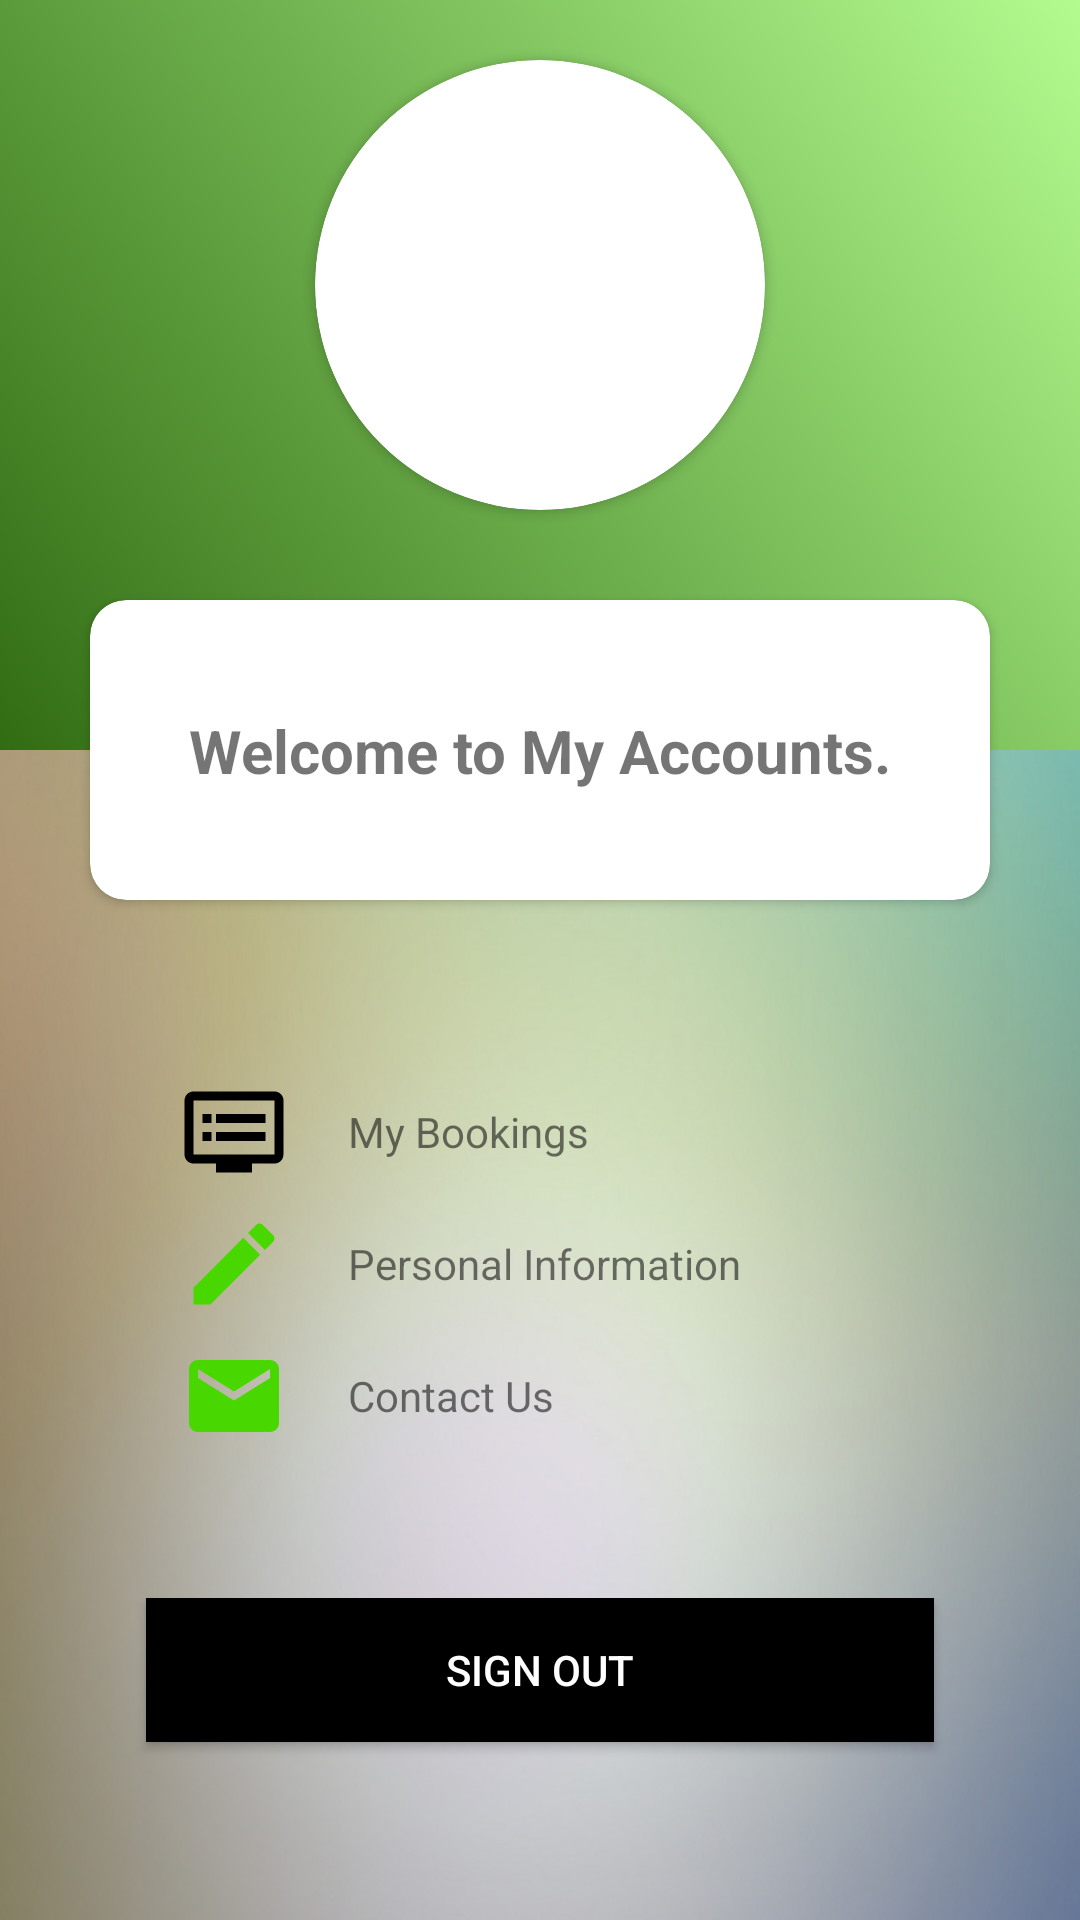

Here is an Android app screen rendered from its layout file. Give the layout XML and the strings, colors and styles it references.
<!-- AndroidManifest.xml: application theme AppTheme -->
<!-- res/layout/fragment_my_account.xml -->
<?xml version="1.0" encoding="utf-8"?>
<LinearLayout xmlns:android="http://schemas.android.com/apk/res/android"
    xmlns:app="http://schemas.android.com/apk/res-auto"
    xmlns:tools="http://schemas.android.com/tools"
    android:layout_width="match_parent"
    android:layout_height="match_parent"
    tools:context=".MainActivity"
    android:orientation="vertical"
    android:background="@drawable/app_background_image">
    <RelativeLayout
        android:layout_width="match_parent"
        android:layout_height="310dp">
        <RelativeLayout
            android:background="@drawable/gradientbackground"
            android:layout_width="match_parent"
            android:layout_height="250dp">

            <android.support.v7.widget.CardView
                android:id="@+id/view2"
                android:layout_width="150dp"
                android:layout_height="150dp"
                android:layout_centerHorizontal="true"
                android:elevation="12dp"
                android:layout_marginTop="20dp"
                app:cardCornerRadius="75dp">

                <ImageView
                    android:id="@+id/imageview1"
                    android:layout_width="match_parent"
                    android:layout_height="match_parent"
                    android:scaleType="centerCrop"
                    android:src="@drawable/profile" />
            </android.support.v7.widget.CardView>
        </RelativeLayout>


        <android.support.v7.widget.CardView
            android:layout_width="300dp"
            android:layout_height="100dp"
            android:layout_centerHorizontal="true"
            android:layout_marginTop="200dp"
            app:cardCornerRadius="12dp">
            <android.support.constraint.ConstraintLayout
                android:layout_width="match_parent"
                android:layout_height="match_parent"
                android:orientation="vertical">

                <TextView
                    android:layout_width="wrap_content"
                    android:layout_height="wrap_content"
                    android:layout_gravity="center_horizontal"
                    android:layout_marginStart="8dp"
                    android:layout_marginTop="8dp"
                    android:layout_marginEnd="8dp"
                    android:layout_marginBottom="8dp"
                    android:text="Welcome to My Accounts."
                    android:textSize="20sp"
                    android:textStyle="bold"
                    app:layout_constraintBottom_toBottomOf="parent"
                    app:layout_constraintEnd_toEndOf="parent"
                    app:layout_constraintStart_toStartOf="parent"
                    app:layout_constraintTop_toTopOf="parent" />
            </android.support.constraint.ConstraintLayout>

        </android.support.v7.widget.CardView>
    </RelativeLayout>

<LinearLayout
    android:layout_width="match_parent"
    android:layout_height="0dp"
    android:layout_weight="1"></LinearLayout>
    <LinearLayout
        android:layout_width="300dp"
        android:layout_height="wrap_content"
        android:orientation="vertical"
        android:layout_gravity="center"
        android:layout_weight="1">
        <LinearLayout
            android:orientation="horizontal"
            android:paddingLeft="30dp"
            android:layout_width="match_parent"
            android:layout_height="wrap_content">
            <ImageView
                android:layout_width="36dp"
                android:layout_height="36dp"
                android:src="@drawable/mybookings"/>

            <TextView
                android:id="@+id/mybookings"
                android:layout_width="wrap_content"
                android:layout_height="wrap_content"
                android:layout_gravity="center_vertical"
                android:paddingLeft="20dp"
                android:text="My Bookings" />
        </LinearLayout>
        <LinearLayout
            android:layout_marginTop="8dp"
            android:orientation="horizontal"
            android:paddingLeft="30dp"
            android:layout_width="match_parent"
            android:layout_height="wrap_content">
            <ImageView
                android:layout_width="36dp"
                android:layout_height="36dp"
                android:src="@drawable/personalinfo"/>

            <TextView
                android:id="@+id/personalinfo"
                android:layout_width="wrap_content"
                android:layout_height="wrap_content"
                android:layout_gravity="center_vertical"
                android:paddingLeft="20dp"
                android:text="Personal Information" />
        </LinearLayout>
        <LinearLayout
            android:layout_marginTop="8dp"
            android:orientation="horizontal"
            android:paddingLeft="30dp"
            android:layout_width="match_parent"
            android:layout_height="wrap_content">
            <ImageView
                android:layout_width="36dp"
                android:layout_height="36dp"
                android:src="@drawable/contactus"/>

            <TextView
                android:id="@+id/contactus"
                android:layout_width="wrap_content"
                android:layout_height="wrap_content"
                android:layout_gravity="center_vertical"
                android:paddingLeft="20dp"
                android:text="Contact Us" />
        </LinearLayout>
    </LinearLayout>
    <LinearLayout
        android:layout_width="match_parent"
        android:layout_height="wrap_content"
        android:gravity="center"
        android:layout_weight="1">
    <Button
        android:id="@+id/signout"
        android:layout_width="wrap_content"
        android:layout_height="wrap_content"
        android:layout_gravity="center_horizontal"
        android:layout_marginTop="10dp"
        android:textColor="@color/white"
        android:background="@drawable/buttonstyle"
        android:text="Sign Out" />
    </LinearLayout>
    </LinearLayout>
<!-- resources referenced by this layout -->
<resources>
  <color name="white">#ffffff</color>
  <!-- drawable app_background_image: png bitmap (drawable, 850485 bytes) -->
  <!-- drawable buttonstyle (drawable) -->
  <?xml version="1.0" encoding="utf-8"?>
  <shape xmlns:android="http://schemas.android.com/apk/res/android">
      <gradient android:angle="45"
          android:startColor="@color/colorBlack"
          android:endColor="@color/colorBlack"/>
      <corners android:radius="0dp"/>
      <padding android:bottom="10dp"
               android:top="10dp"
               android:left="100dp"
               android:right="100dp"/>
  </shape>
  <!-- drawable contactus (drawable) -->
  <vector xmlns:android="http://schemas.android.com/apk/res/android"
          android:width="24dp"
          android:height="24dp"
          android:viewportWidth="24.0"
          android:viewportHeight="24.0">
      <path
          android:fillColor="#48D800"
          android:pathData="M20,4L4,4c-1.1,0 -1.99,0.9 -1.99,2L2,18c0,1.1 0.9,2 2,2h16c1.1,0 2,-0.9 2,-2L22,6c0,-1.1 -0.9,-2 -2,-2zM20,8l-8,5 -8,-5L4,6l8,5 8,-5v2z"/>
  </vector>
  <!-- drawable gradientbackground (drawable) -->
  <?xml version="1.0" encoding="utf-8"?>
  <shape xmlns:android="http://schemas.android.com/apk/res/android">
  <gradient android:angle="45"
      android:startColor="@color/colorGreenDark"
      android:endColor="@color/colorGreen"/>
  </shape>
  <!-- drawable mybookings (drawable) -->
  <vector xmlns:android="http://schemas.android.com/apk/res/android"
          android:width="24dp"
          android:height="24dp"
          android:viewportWidth="24.0"
          android:viewportHeight="24.0">
      <path
          android:fillColor="#000000"
          android:pathData="M21,3L3,3c-1.1,0 -2,0.9 -2,2v12c0,1.1 0.9,2 2,2h5v2h8v-2h5c1.1,0 1.99,-0.9 1.99,-2L23,5c0,-1.1 -0.9,-2 -2,-2zM21,17L3,17L3,5h18v12zM19,8L8,8v2h11L19,8zM19,12L8,12v2h11v-2zM7,8L5,8v2h2L7,8zM7,12L5,12v2h2v-2z"/>
  </vector>
  <!-- drawable personalinfo (drawable) -->
  <vector xmlns:android="http://schemas.android.com/apk/res/android"
          android:width="24dp"
          android:height="24dp"
          android:viewportWidth="24.0"
          android:viewportHeight="24.0">
      <path
          android:fillColor="#48D800"
          android:pathData="M3,17.25V21h3.75L17.81,9.94l-3.75,-3.75L3,17.25zM20.71,7.04c0.39,-0.39 0.39,-1.02 0,-1.41l-2.34,-2.34c-0.39,-0.39 -1.02,-0.39 -1.41,0l-1.83,1.83 3.75,3.75 1.83,-1.83z"/>
  </vector>
  <style name="AppTheme" parent="Theme.AppCompat.Light.NoActionBar">
          
          <item name="colorPrimary">@color/colorPrimary</item>z
          <item name="colorPrimaryDark">@color/colorPrimaryDark</item>
          <item name="colorAccent">@color/colorAccent</item>
          <item name="android:windowNoTitle">true</item>
      </style>
  <color name="colorBlack">#000000</color>
  <color name="colorGreenDark">#316C13</color>
  <color name="colorGreen">#B3FB8F</color>
  <color name="colorPrimary">#b31127</color>
  <color name="colorPrimaryDark">#930000</color>
  <color name="colorAccent">#36146E</color>
</resources>
